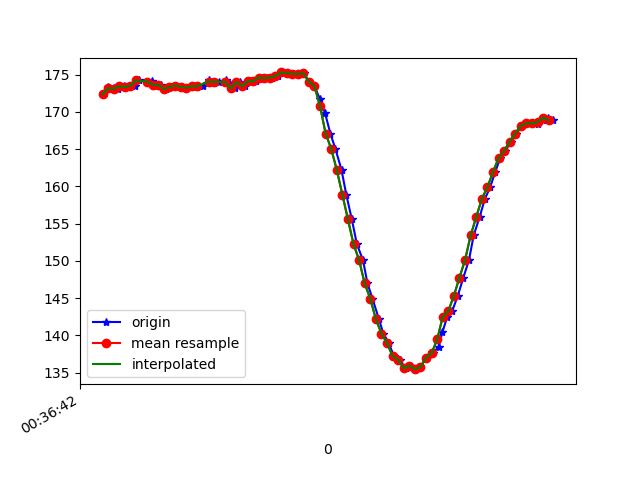

Source data for this figure (header and first rows):
1617669402623, 365039307851108, 172.36328, -252.83203, -66.89453
1617669402640, 365039329460191, 173.3, -251.7, -66.02
1617669402652, 365039346704728, 173, -251.7, -66.02
1617669402660, 365039365811064, 173.1, -251.7, -65.53
1617669402677, 365039384795315, 173, -251.5, -65.53
1617669402698, 365039403932173, 173.4, -251.6, -66.5
1617669402715, 365039423007988, 173.3, -251, -66.99
1617669402736, 365039442022760, 173.5, -251.9, -66.6
1617669402752, 365039460915447, 174.2, -250.7, -66.6
1617669402784, 365039480876380, 174, -251.1, -66.02
1617669402797, 365039499494375, 174.1, -251.3, -66.6
1617669402810, 365039518448105, 173.6, -251, -66.21
1617669402828, 365039537523920, 173.6, -251.6, -65.33
1617669402846, 365039556508171, 173, -250.7, -64.75
1617669402865, 365039575553464, 173.3, -250.8, -64.55
1617669402885, 365039594568237, 173.5, -251, -65.14
1617669402904, 365039613583009, 173.3, -250.8, -64.55
1617669402923, 365039632597781, 173.2, -251.3, -65.53
1617669402942, 365039651582032, 173.4, -251.4, -65.92
1617669402960, 365039670596805, 173.3, -251.5, -66.31
1617669402979, 365039689672619, 173.5, -251.3, -66.02
1617669403001, 365039708717913, 174.2, -251.3, -66.31
1617669403019, 365039727763207, 173.9, -251.1, -66.02
1617669403039, 365039747113713, 174, -251.5, -66.02
1617669403061, 365039766281092, 174.3, -251, -66.21
1617669403076, 365039785234822, 173.7, -251.2, -65.62
1617669403096, 365039804280116, 173.1, -251.7, -65.23
1617669403113, 365039823294888, 174, -251.3, -65.53
1617669403132, 365039842218096, 173.4, -251.9, -65.23
1617669403153, 365039861293911, 174.1, -251.2, -65.62
1617669403170, 365039880369726, 174.1, -251, -65.33
1617669403194, 365039899537105, 174.6, -250.9, -64.94
1617669403208, 365039918551877, 174.5, -250.9, -64.94
1617669403229, 365039937627692, 174.6, -250.9, -65.82
1617669403248, 365039956703507, 174.8, -250.5, -65.53
1617669403265, 365039975718279, 175.3, -250.5, -64.94
1617669403284, 365039994794094, 175.2, -250.5, -64.75
1617669403306, 365040013808867, 175.1, -250.2, -65.62
1617669403325, 365040032854160, 175.1, -251, -65.33
1617669403343, 365040052052060, 175.2, -250.6, -65.14
1617669403360, 365040071043174, 174, -251.1, -65.82
1617669403380, 365040090088468, 173.4, -251.8, -64.55
1617669403400, 365040109133761, 171.7, -252.4, -64.94
1617669403418, 365040128148534, 169.8, -253, -64.94
1617669403437, 365040147346434, 167.1, -254.1, -63.77
1617669403455, 365040166239121, 165, -255.2, -63.57
1617669403477, 365040185223372, 162.2, -255.1, -62.7
1617669403494, 365040204299187, 158.9, -256.4, -61.62
1617669403514, 365040223283438, 155.6, -257.5, -60.35
1617669403532, 365040242359253, 152.2, -257.4, -58.01
1617669403554, 365040261374025, 150.1, -258.6, -55.86
1617669403570, 365040280449840, 147, -259.2, -54.1
1617669403588, 365040299464612, 144.9, -261.2, -52.34
1617669403611, 365040318418342, 142.2, -262.2, -51.27
1617669403627, 365040337524678, 140.2, -263.4, -49.9
1617669403646, 365040356539451, 139, -264, -48.54
1617669403665, 365040375584744, 137.2, -264.5, -48.44
1617669403685, 365040394630038, 136.7, -265.2, -47.07
1617669403707, 365040413675331, 135.5, -266, -47.36
1617669403723, 365040432690104, 135.9, -267, -47.36
1617669403744, 365040451704876, 135.4, -266.2, -47.07
... 26 more rows
